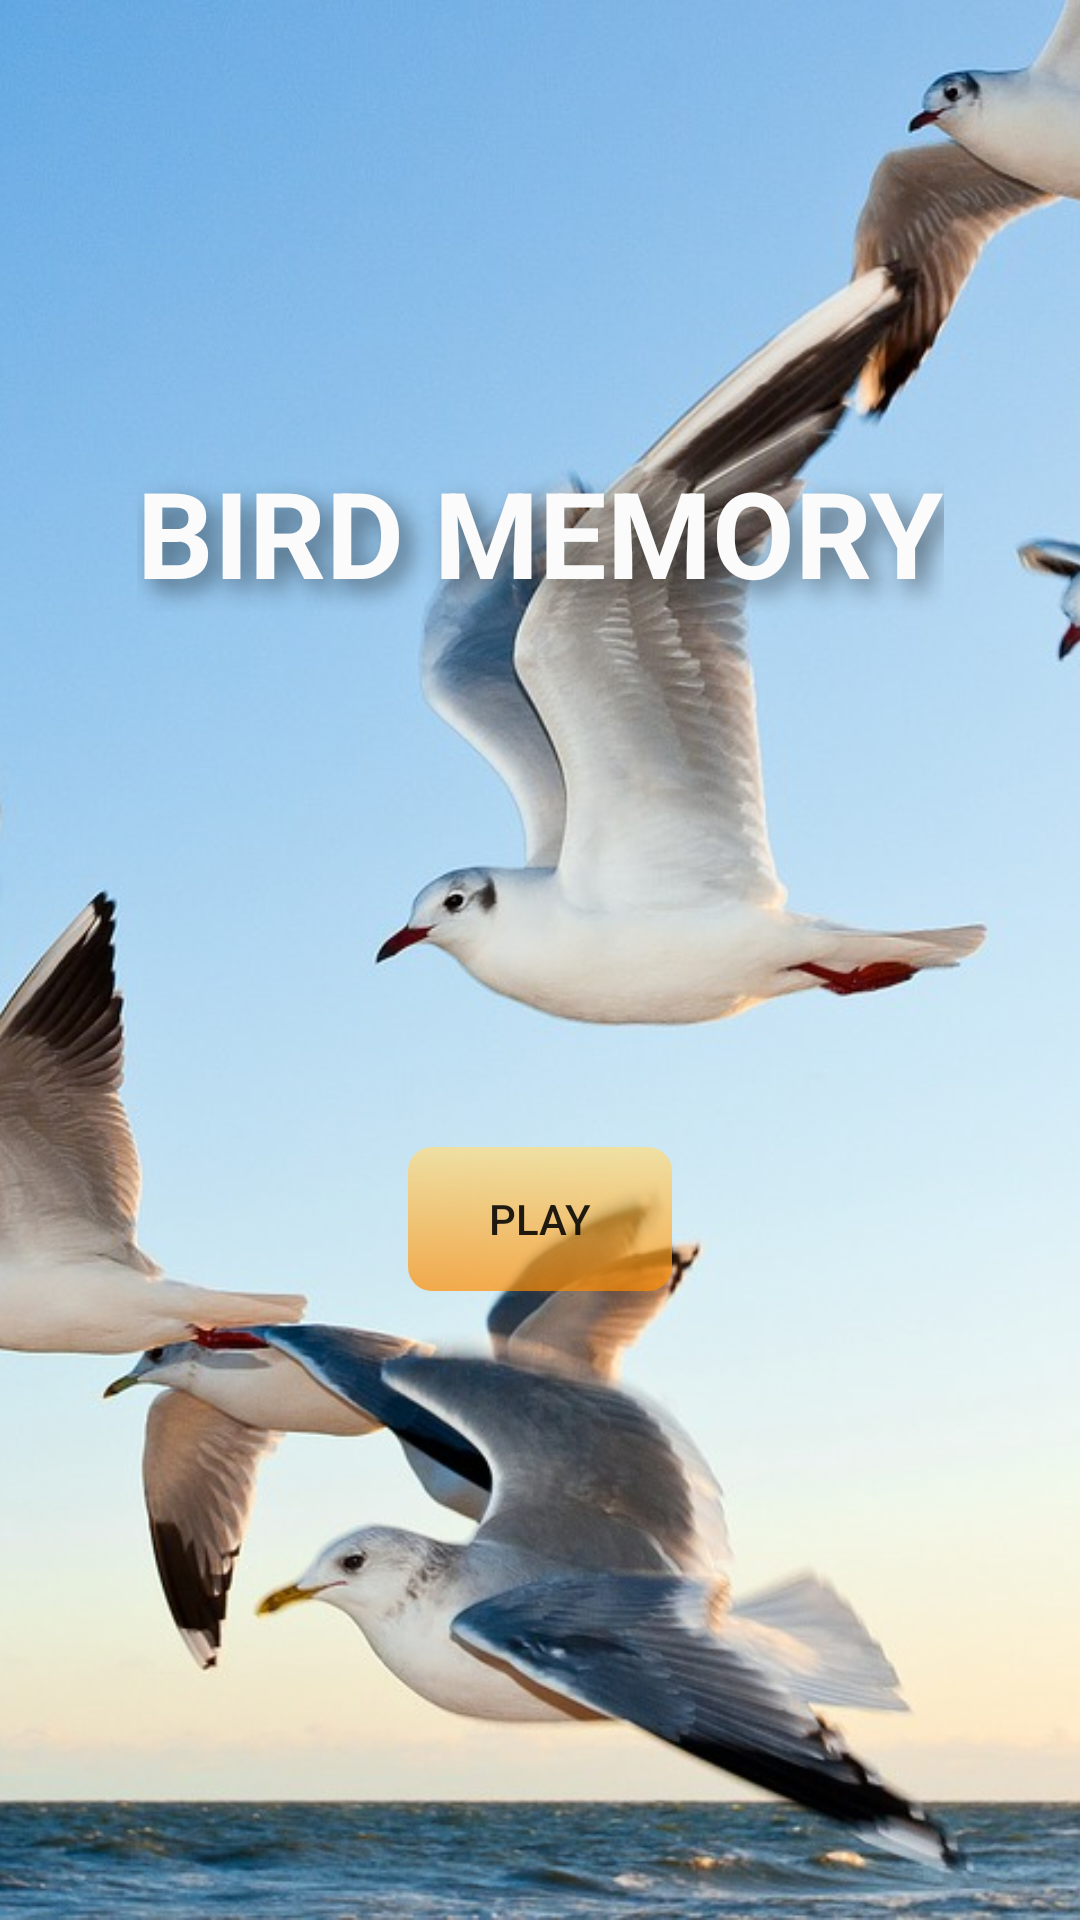

Android layout source for this screen:
<!-- AndroidManifest.xml: application theme AppTheme -->
<!-- res/layout/activity_main.xml -->
<?xml version="1.0" encoding="utf-8"?>
<android.support.constraint.ConstraintLayout xmlns:android="http://schemas.android.com/apk/res/android"
    xmlns:app="http://schemas.android.com/apk/res-auto"
    xmlns:tools="http://schemas.android.com/tools"
    android:layout_width="match_parent"
    android:layout_height="match_parent"
    tools:context="com.example.owner.birdmemory.MainActivity">

    <ImageView
        android:id="@+id/startImage"
        android:layout_width="match_parent"
        android:layout_height="match_parent"
        android:scaleType="centerCrop"
        app:srcCompat="@drawable/startupseagull"
        tools:layout_editor_absoluteX="16dp"
        tools:layout_editor_absoluteY="59dp" />

    <Button
        android:id="@+id/playButton"
        android:layout_width="wrap_content"
        android:layout_height="wrap_content"
        android:layout_marginBottom="8dp"
        android:layout_marginEnd="8dp"
        android:layout_marginStart="8dp"
        android:layout_marginTop="8dp"
        android:background="@drawable/image_rounded_corners"
        android:onClick="playButtonPressed"
        android:text="@string/playButton"
        android:elevation="10dp"
        android:translationZ="10dp"
        app:layout_constraintBottom_toBottomOf="@+id/startImage"
        app:layout_constraintEnd_toEndOf="parent"
        app:layout_constraintStart_toStartOf="parent"
        app:layout_constraintTop_toTopOf="parent"
        app:layout_constraintVertical_bias="0.65" />

    <TextView
        android:id="@+id/nameTextView"
        android:layout_width="wrap_content"
        android:layout_height="wrap_content"
        android:layout_marginBottom="8dp"
        android:layout_marginEnd="8dp"
        android:layout_marginStart="8dp"
        android:layout_marginTop="8dp"
        android:text="@string/nameTextView"
        android:textSize="40dp"
        android:textColor="@color/light_font"
        android:shadowColor="@color/text_shadow"
        android:shadowDx="10"
        android:shadowDy="10"
        android:shadowRadius="20"
        android:textAllCaps="true"
        android:textStyle="bold"
        app:layout_constraintBottom_toBottomOf="@+id/startImage"
        app:layout_constraintEnd_toEndOf="parent"
        app:layout_constraintStart_toStartOf="parent"
        app:layout_constraintTop_toTopOf="parent"
        app:layout_constraintVertical_bias="0.25" />

</android.support.constraint.ConstraintLayout>
<!-- resources referenced by this layout -->
<resources>
  <color name="light_font">#FBFBFB</color>
  <color name="text_shadow">#7F000000</color>
  <!-- drawable image_rounded_corners (drawable) -->
  <?xml version="1.0" encoding="utf-8"?>
  <shape xmlns:android="http://schemas.android.com/apk/res/android">
      <gradient android:startColor="#b0ffdd7f" android:endColor="#b0ff8c00" android:angle="270"/>
      <padding android:left="7dp" android:top="7dp" android:right="7dp" android:bottom="7dp"/>
      <corners android:radius="8dp"/>
  </shape>
  <!-- drawable startupseagull: jpg bitmap (drawable, 179471 bytes) -->
  <string name="nameTextView">Bird Memory</string>
  <string name="playButton">Play</string>
  <style name="AppTheme" parent="Theme.AppCompat.Light.DarkActionBar">
          
          <item name="colorPrimary">@android:color/holo_orange_light</item>
          <item name="colorPrimaryDark">@android:color/holo_orange_dark</item>
          <item name="colorAccent">@android:color/holo_green_light</item>
          <item name="android:statusBarColor">@android:color/holo_green_dark</item>
      </style>
</resources>
